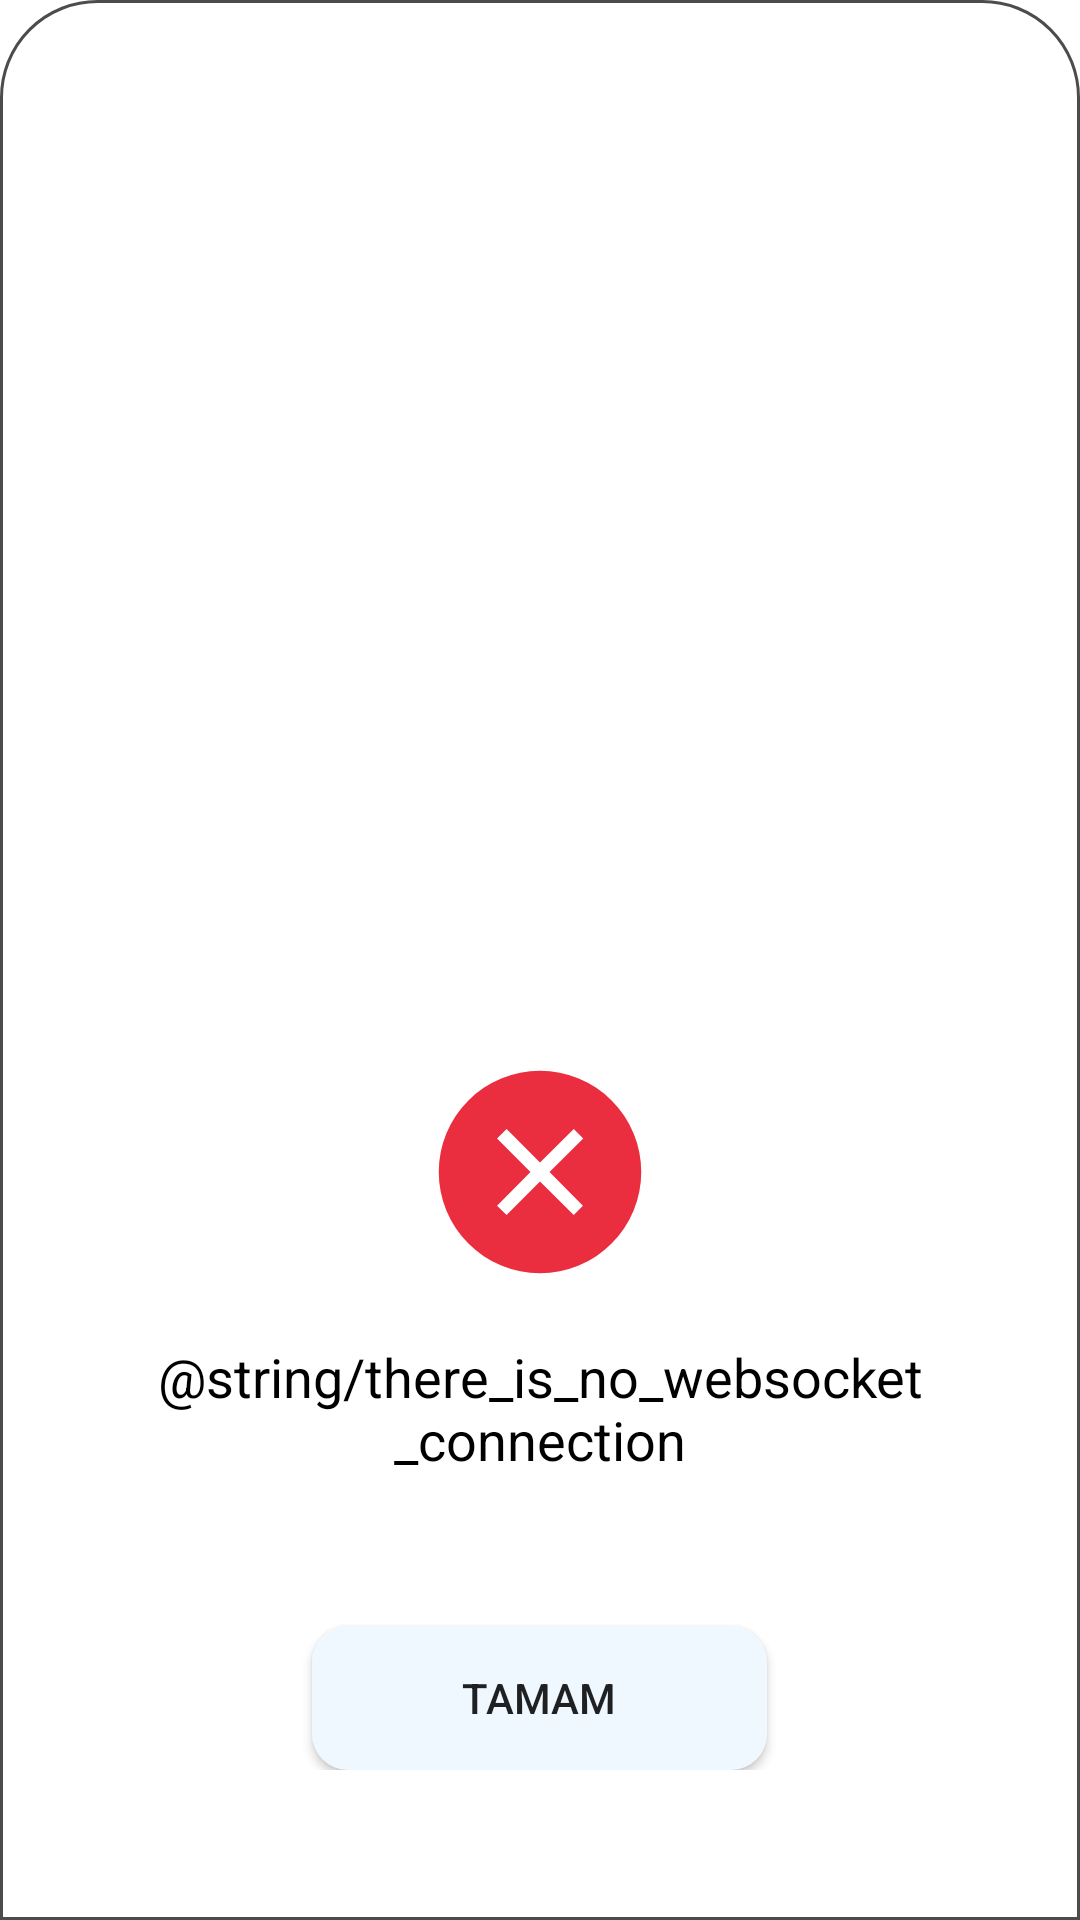

Here is an Android app screen rendered from its layout file. Give the layout XML and the strings, colors and styles it references.
<!-- AndroidManifest.xml: application theme Theme.WebSocketKotlinChatApp -->
<!-- res/layout/dialog_bottom_sheet.xml -->
<?xml version="1.0" encoding="utf-8"?>
<androidx.constraintlayout.widget.ConstraintLayout xmlns:android="http://schemas.android.com/apk/res/android"
    xmlns:app="http://schemas.android.com/apk/res-auto"
    android:layout_width="match_parent"
    android:layout_height="wrap_content"
    android:layout_gravity="bottom">

    <androidx.constraintlayout.widget.ConstraintLayout
        android:layout_width="match_parent"
        android:layout_height="match_parent"
        android:background="@drawable/box_white_32">

        <LinearLayout
            android:layout_width="match_parent"
            android:layout_height="wrap_content"
            android:gravity="center"
            android:orientation="vertical"
            android:paddingTop="20dp"
            android:paddingBottom="50dp"
            android:paddingHorizontal="16dp"
            app:layout_constraintBottom_toBottomOf="parent"
            app:layout_constraintEnd_toEndOf="parent"
            app:layout_constraintStart_toStartOf="parent">

            <ImageView
                android:id="@+id/ivError"
                android:layout_width="wrap_content"
                android:layout_height="wrap_content"
                android:layout_marginTop="20dp"
                android:src="@drawable/ic_error" />

            <TextView
                android:id="@+id/tvError"
                android:layout_width="match_parent"
                android:layout_height="wrap_content"
                android:layout_marginTop="20dp"
                android:text="@string/there_is_no_websocket_connection"
                android:textAlignment="center"
                android:textColor="@color/black"
                android:textSize="18sp" />

            <Button
                android:id="@+id/bDone"
                android:layout_width="wrap_content"
                android:layout_height="wrap_content"
                android:layout_marginTop="50dp"
                android:background="@drawable/box_aliceblue_12"
                android:paddingHorizontal="50dp"
                android:text="@string/okay" />
        </LinearLayout>

    </androidx.constraintlayout.widget.ConstraintLayout>
</androidx.constraintlayout.widget.ConstraintLayout>
<!-- resources referenced by this layout -->
<resources>
  <color name="black">#FF000000</color>
  <!-- drawable box_aliceblue_12 (drawable) -->
  <?xml version="1.0" encoding="utf-8"?>
  <shape xmlns:android="http://schemas.android.com/apk/res/android">
      <corners android:radius="12dp"/>
      <solid android:color="@color/alice_blue"/>
  </shape>
  <!-- drawable box_white_32 (drawable) -->
  <?xml version="1.0" encoding="utf-8"?>
  <shape xmlns:android="http://schemas.android.com/apk/res/android">
      <solid
          android:color="@color/white"/>
      <corners
          android:topLeftRadius="32dp"
          android:topRightRadius="32dp" />
      <stroke android:color="@color/transparent_black" android:width="1dp"/>
  </shape>
  <!-- drawable ic_error (drawable) -->
  <vector xmlns:android="http://schemas.android.com/apk/res/android"
      android:width="72dp"
      android:height="72dp"
      android:viewportWidth="32"
      android:viewportHeight="32">
    <path
        android:pathData="M16,1a15,15 0,1 0,15 15A15,15 0,0 0,16 1zM22.36,21L21,22.36l-5,-4.95 -4.95,4.95L9.64,21l4.95,-5 -4.95,-4.95 1.41,-1.41L16,14.59l5,-4.95 1.41,1.41 -5,4.95z"
        android:fillColor="#ea2d3f"/>
  </vector>
  <string name="okay">Tamam</string>
  <string name="there_is_no_websocket_connection">There is No Web Socket Connection</string>
  <style name="Theme.WebSocketKotlinChatApp" parent="Theme.MaterialComponents.DayNight.DarkActionBar">
          
          <item name="colorPrimary">@color/purple_500</item>
          <item name="colorPrimaryVariant">@color/purple_700</item>
          <item name="colorOnPrimary">@color/white</item>
          
          <item name="colorSecondary">@color/teal_200</item>
          <item name="colorSecondaryVariant">@color/teal_700</item>
          <item name="colorOnSecondary">@color/black</item>
          
          <item name="android:statusBarColor">?attr/colorPrimaryVariant</item>
          
      </style>
  <color name="alice_blue">#f0f8ff</color>
  <color name="white">#FFFFFFFF</color>
  <color name="transparent_black">#B3000000</color>
  <color name="purple_500">#FF6200EE</color>
  <color name="purple_700">#FF3700B3</color>
  <color name="teal_200">#FF03DAC5</color>
  <color name="teal_700">#FF018786</color>
</resources>
